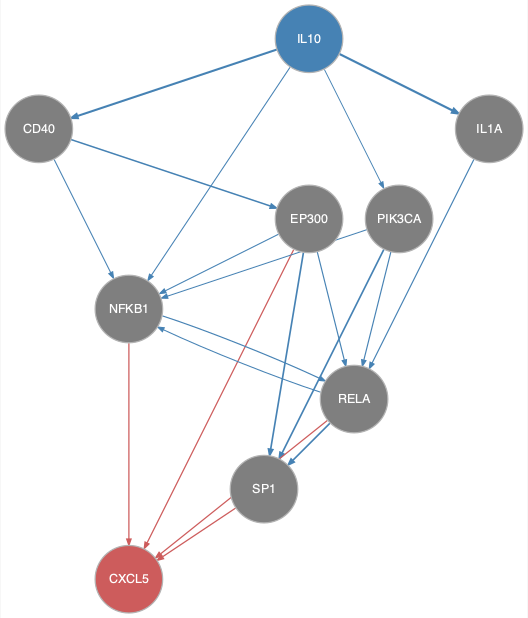

Values plotted in this chart, from the file beside it:
from	to
CD40	EP300
CD40	NFKB1
EP300	NFKB1
EP300	RELA
EP300	SP1
IL10	CD40
IL10	IL1A
IL10	NFKB1
IL10	PIK3CA
IL1A	RELA
NFKB1	RELA
PIK3CA	NFKB1
PIK3CA	RELA
PIK3CA	SP1
RELA	NFKB1
RELA	SP1
EP300	CXCL5
NFKB1	CXCL5
RELA	CXCL5
SP1	CXCL5
